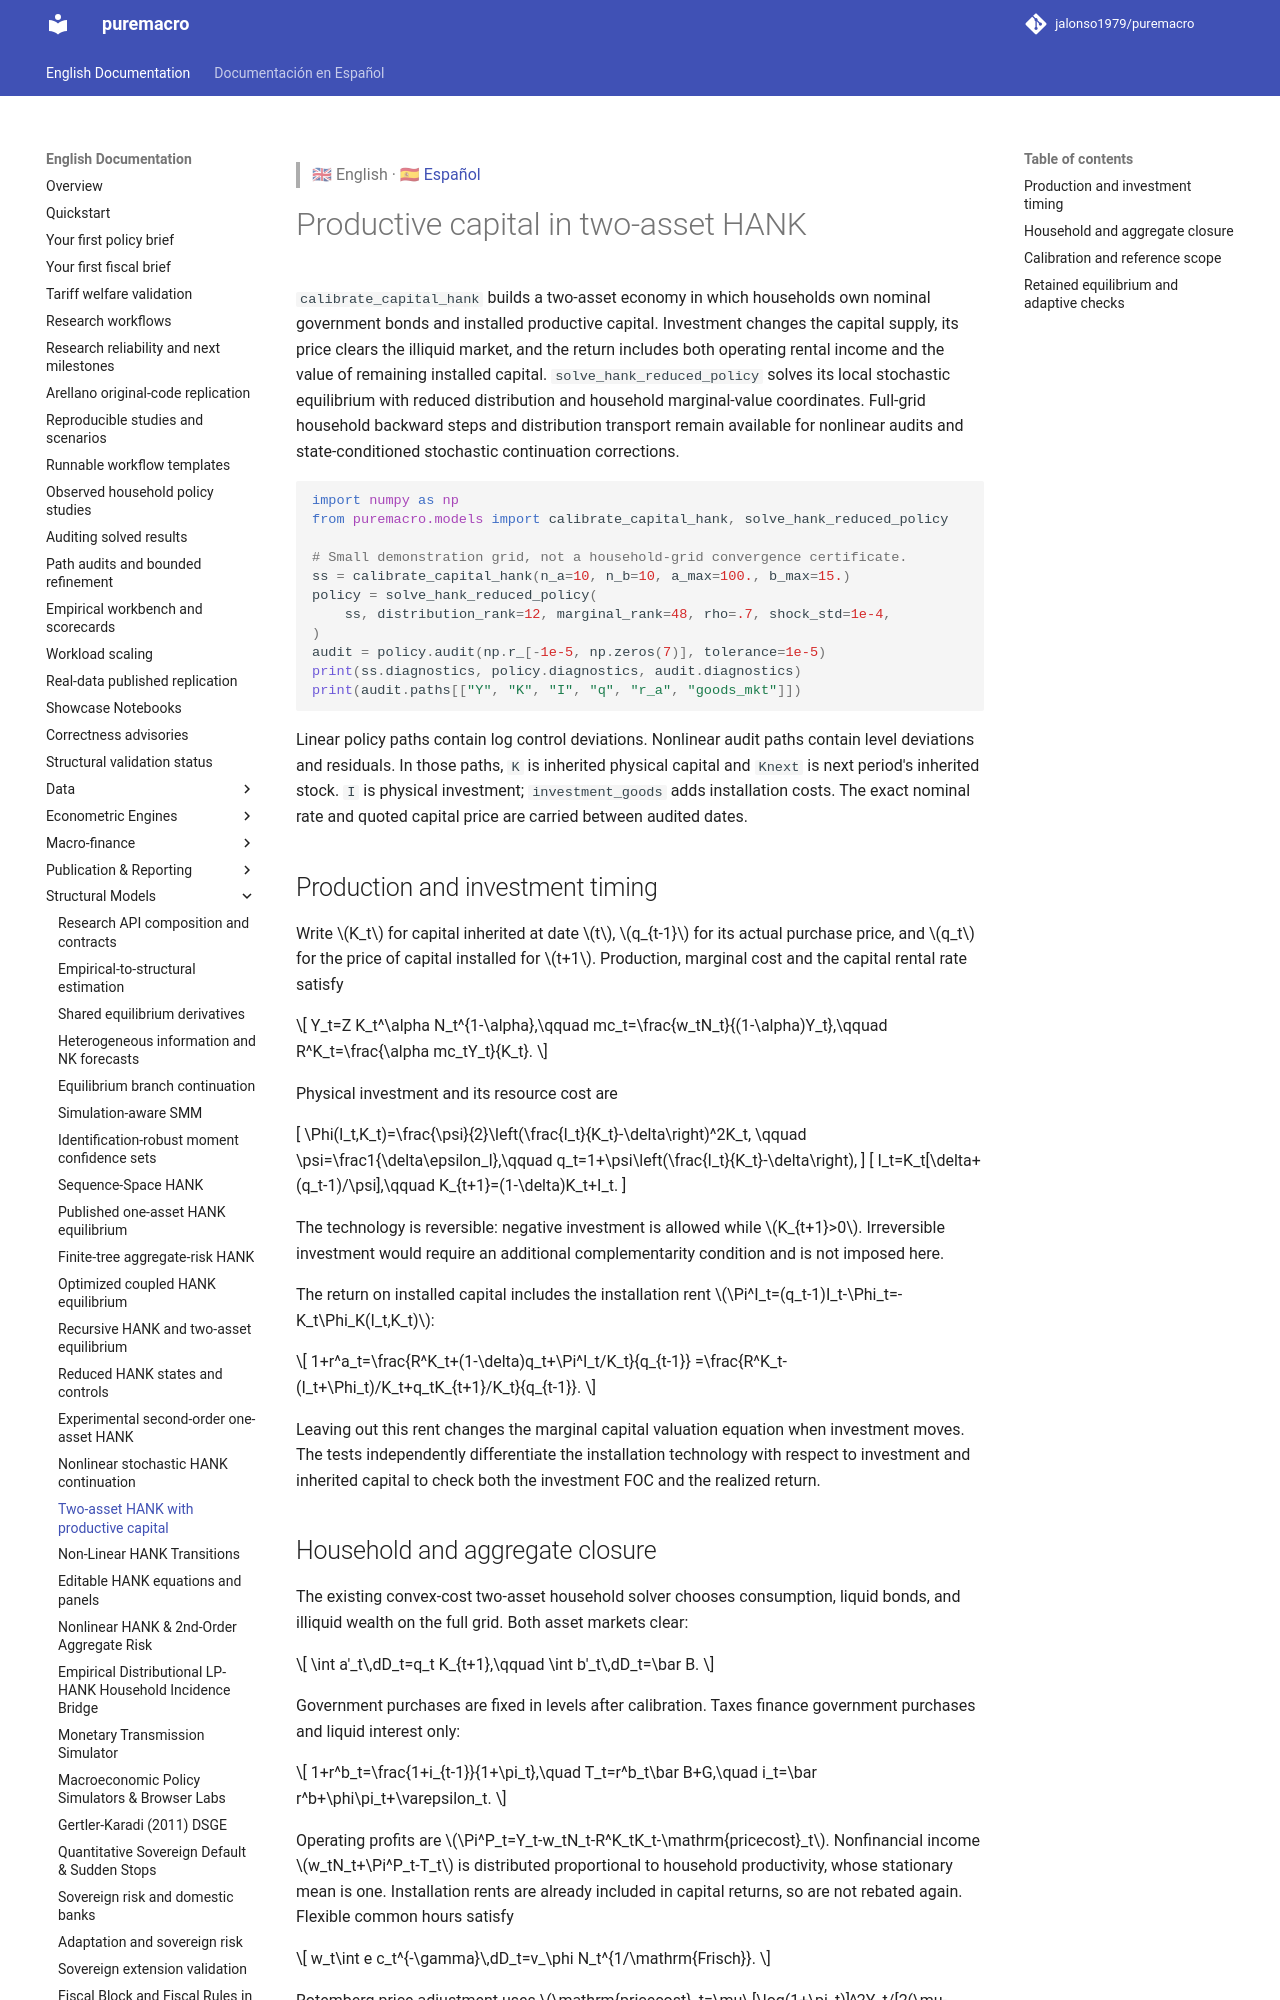

repository: jalonso1979/puremacro · page: docs/hank_capital/index.html · generator: mkdocs

> 🇬🇧 English · 🇪🇸 [Español](es/hank_capital.md)

# Productive capital in two-asset HANK

`calibrate_capital_hank` builds a two-asset economy in which households own
nominal government bonds and installed productive capital. Investment changes
the capital supply, its price clears the illiquid market, and the return includes
both operating rental income and the value of remaining installed capital.
`solve_hank_reduced_policy` solves its local stochastic equilibrium with reduced
distribution and household marginal-value coordinates. Full-grid household
backward steps and distribution transport remain available for nonlinear audits
and state-conditioned stochastic continuation corrections.

```python
import numpy as np
from puremacro.models import calibrate_capital_hank, solve_hank_reduced_policy

# Small demonstration grid, not a household-grid convergence certificate.
ss = calibrate_capital_hank(n_a=10, n_b=10, a_max=100., b_max=15.)
policy = solve_hank_reduced_policy(
    ss, distribution_rank=12, marginal_rank=48, rho=.7, shock_std=1e-4,
)
audit = policy.audit(np.r_[-1e-5, np.zeros(7)], tolerance=1e-5)
print(ss.diagnostics, policy.diagnostics, audit.diagnostics)
print(audit.paths[["Y", "K", "I", "q", "r_a", "goods_mkt"]])
```

Linear policy paths contain log control deviations. Nonlinear audit paths
contain level deviations and residuals. In those paths, `K` is inherited
physical capital and `Knext` is next period's inherited stock. `I` is physical
investment; `investment_goods` adds installation costs. The exact nominal rate
and quoted capital price are carried between audited dates.

## Production and investment timing

Write \(K_t\) for capital inherited at date \(t\), \(q_{t-1}\) for its actual
purchase price, and \(q_t\) for the price of capital installed for \(t+1\).
Production, marginal cost and the capital rental rate satisfy

\[
Y_t=Z K_t^\alpha N_t^{1-\alpha},\qquad
mc_t=\frac{w_tN_t}{(1-\alpha)Y_t},\qquad
R^K_t=\frac{\alpha mc_tY_t}{K_t}.
\]

Physical investment and its resource cost are

\[
\Phi(I_t,K_t)=\frac{\psi}{2}\left(\frac{I_t}{K_t}-\delta\right)^2K_t,
\qquad \psi=\frac1{\delta\epsilon_I},\qquad
q_t=1+\psi\left(\frac{I_t}{K_t}-\delta\right),
\]
\[
I_t=K_t[\delta+(q_t-1)/\psi],\qquad
K_{t+1}=(1-\delta)K_t+I_t.
\]

The technology is reversible: negative investment is allowed while
\(K_{t+1}>0\). Irreversible investment would require an additional complementarity
condition and is not imposed here.

The return on installed capital includes the installation rent
\(\Pi^I_t=(q_t-1)I_t-\Phi_t=-K_t\Phi_K(I_t,K_t)\):

\[
1+r^a_t=\frac{R^K_t+(1-\delta)q_t+\Pi^I_t/K_t}{q_{t-1}}
=\frac{R^K_t-(I_t+\Phi_t)/K_t+q_tK_{t+1}/K_t}{q_{t-1}}.
\]

Leaving out this rent changes the marginal capital valuation equation when
investment moves. The tests independently differentiate the installation
technology with respect to investment and inherited capital to check both
the investment FOC and the realized return.
